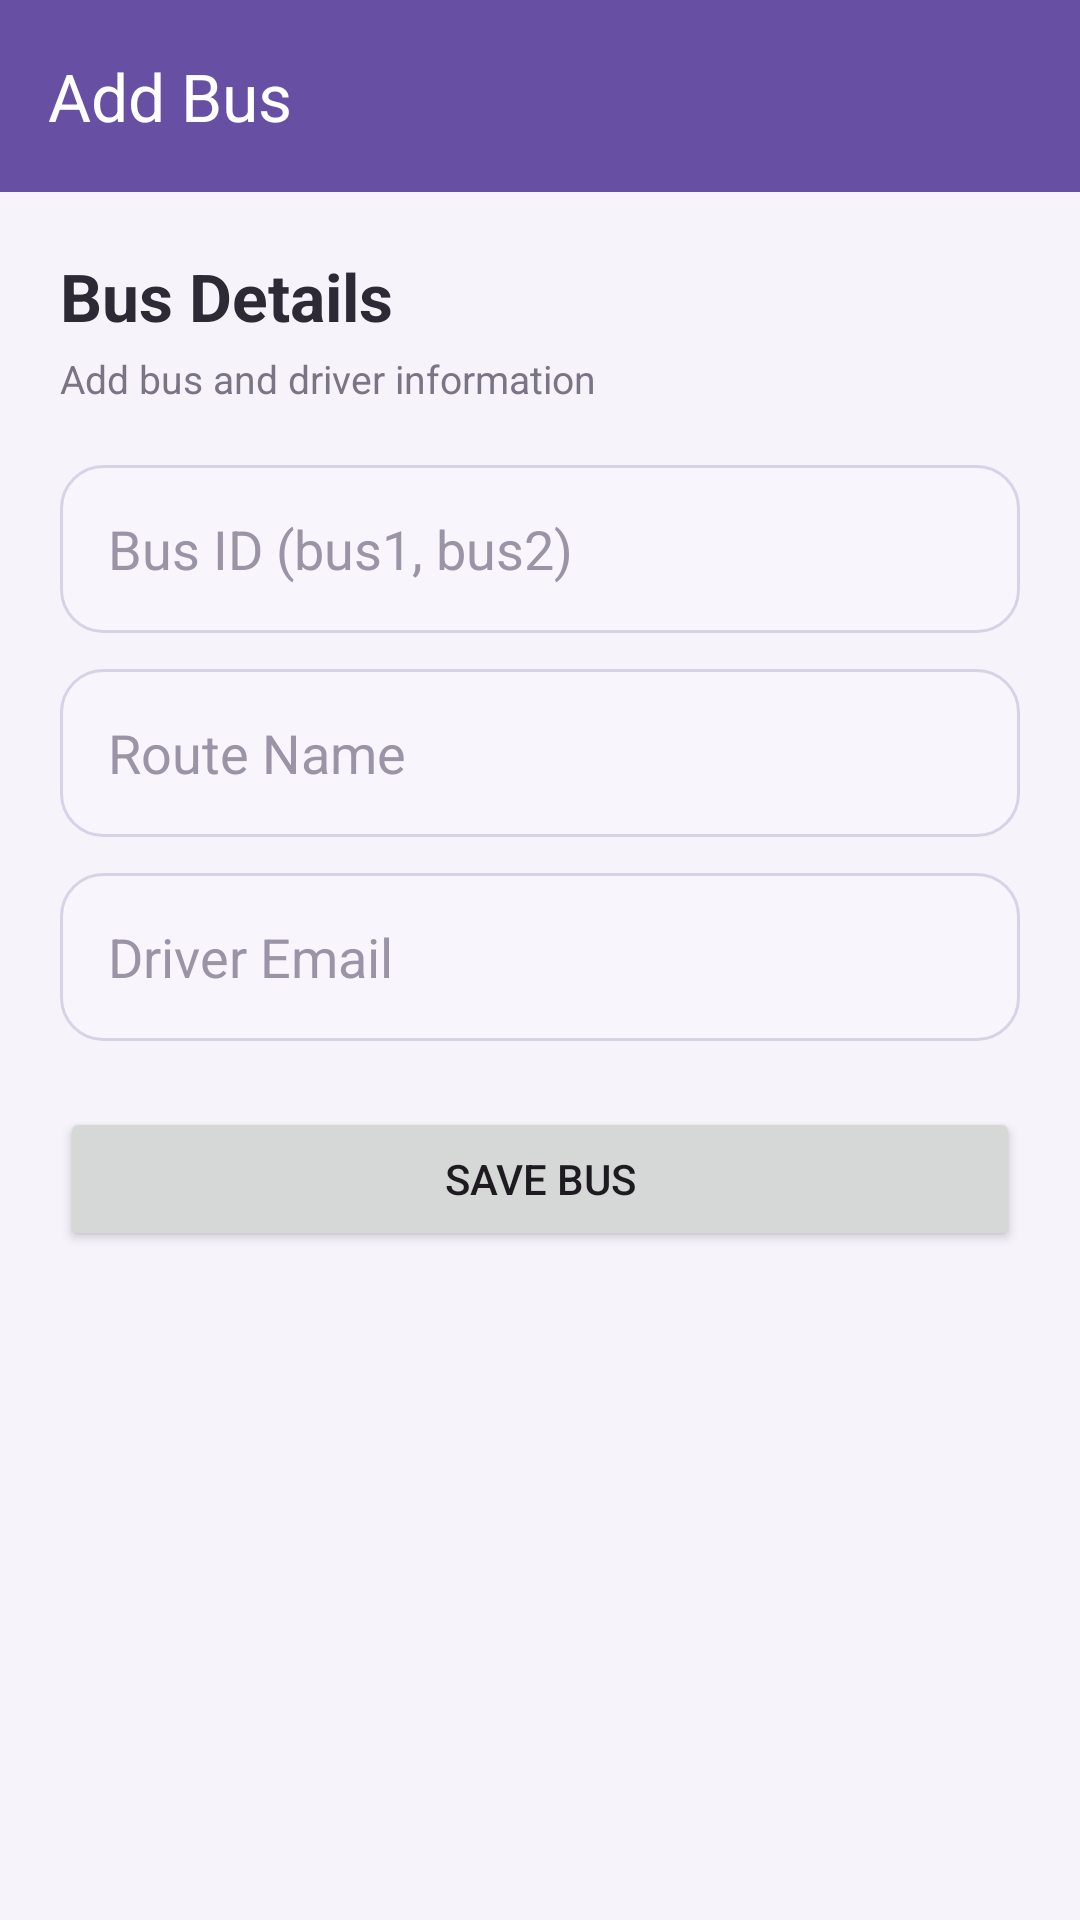

Reconstruct the res/layout file that produces this screen, plus the resources it refers to.
<!-- AndroidManifest.xml: application theme Theme.SchoolBusApp -->
<!-- res/layout/activity_add_bus.xml -->
<?xml version="1.0" encoding="utf-8"?>
<LinearLayout xmlns:android="http://schemas.android.com/apk/res/android"
    xmlns:app="http://schemas.android.com/apk/res-auto"
    android:layout_width="match_parent"
    android:layout_height="match_parent"
    android:orientation="vertical"
    android:background="#F6F4FA">

    <androidx.appcompat.widget.Toolbar
        android:id="@+id/toolbar"
        android:layout_width="match_parent"
        android:layout_height="wrap_content"
        android:background="?attr/colorPrimary"
        app:title="Add Bus"
        app:titleTextColor="@android:color/white" />

    <ScrollView
        android:layout_width="match_parent"
        android:layout_height="match_parent"
        android:fillViewport="true">

        <LinearLayout
            android:layout_width="match_parent"
            android:layout_height="wrap_content"
            android:orientation="vertical"
            android:padding="20dp">

            <TextView
                android:layout_width="wrap_content"
                android:layout_height="wrap_content"
                android:text="Bus Details"
                android:textColor="#2E2A35"
                android:textSize="22sp"
                android:textStyle="bold" />

            <TextView
                android:layout_width="wrap_content"
                android:layout_height="wrap_content"
                android:layout_marginTop="4dp"
                android:text="Add bus and driver information"
                android:textColor="#7A7485"
                android:textSize="13sp" />

            <EditText
                android:id="@+id/etBusId"
                android:layout_width="match_parent"
                android:layout_height="56dp"
                android:layout_marginTop="20dp"
                android:background="@drawable/bg_edittext_rounded"
                android:hint="Bus ID (bus1, bus2)"
                android:inputType="text"
                android:paddingStart="16dp"
                android:paddingEnd="16dp"
                android:textColor="#2E2A35"
                android:textColorHint="#9A94A6" />

            <EditText
                android:id="@+id/etRoute"
                android:layout_width="match_parent"
                android:layout_height="56dp"
                android:layout_marginTop="12dp"
                android:background="@drawable/bg_edittext_rounded"
                android:hint="Route Name"
                android:inputType="text"
                android:paddingStart="16dp"
                android:paddingEnd="16dp"
                android:textColor="#2E2A35"
                android:textColorHint="#9A94A6" />

            <EditText
                android:id="@+id/etDriverEmail"
                android:layout_width="match_parent"
                android:layout_height="56dp"
                android:layout_marginTop="12dp"
                android:background="@drawable/bg_edittext_rounded"
                android:hint="Driver Email"
                android:inputType="textEmailAddress"
                android:paddingStart="16dp"
                android:paddingEnd="16dp"
                android:textColor="#2E2A35"
                android:textColorHint="#9A94A6" />

            <Button
                android:id="@+id/btnSaveBus"
                android:layout_width="match_parent"
                android:layout_height="wrap_content"
                android:layout_marginTop="22dp"
                android:text="Save Bus" />

        </LinearLayout>
    </ScrollView>

</LinearLayout>
<!-- resources referenced by this layout -->
<resources>
  <!-- drawable bg_edittext_rounded (drawable) -->
  <?xml version="1.0" encoding="utf-8"?>
  <shape xmlns:android="http://schemas.android.com/apk/res/android">
      <solid android:color="#F8F6FC" />
      <corners android:radius="14dp" />
      <stroke
          android:width="1dp"
          android:color="#D8D2E6" />
  </shape>
  <style name="Theme.SchoolBusApp" parent="Base.Theme.SchoolBusApp" />
  <style name="Base.Theme.SchoolBusApp" parent="Theme.Material3.DayNight.NoActionBar">
          
      </style>
</resources>
